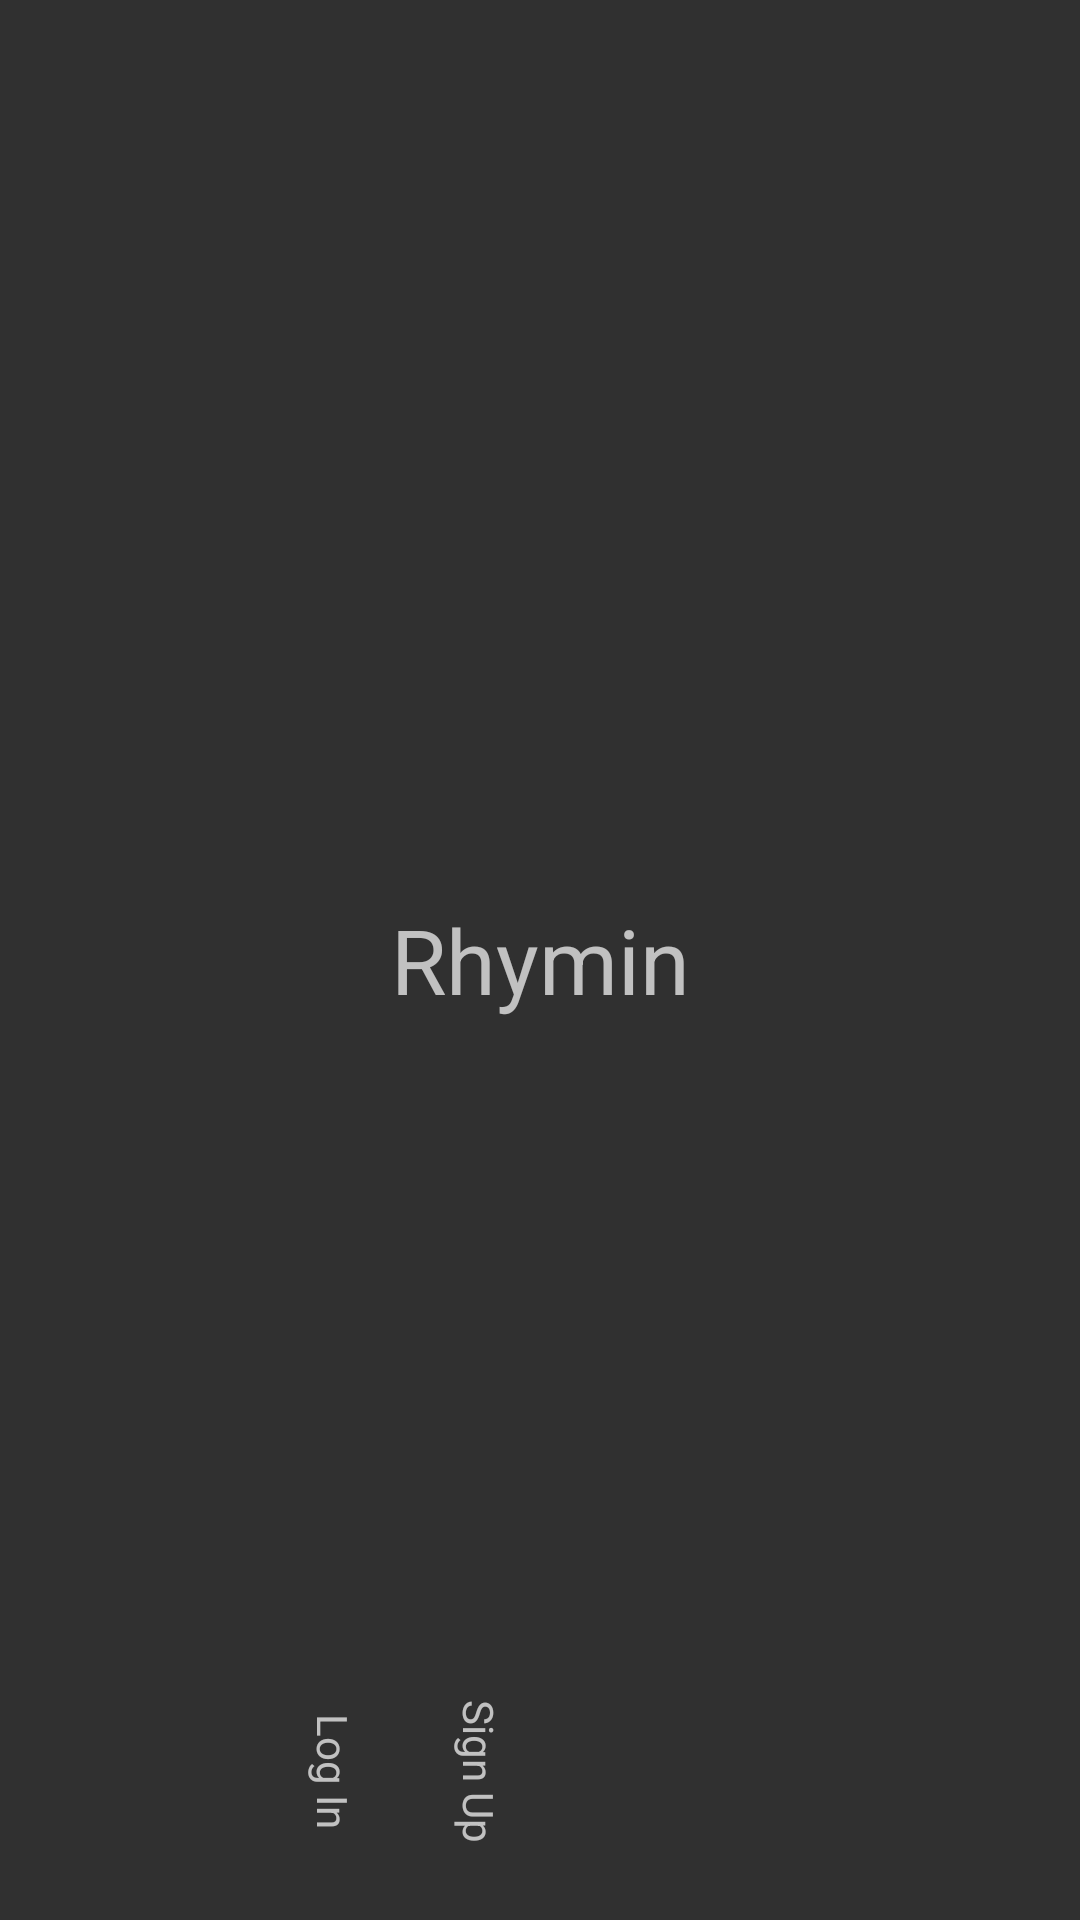

Android layout source for this screen:
<!-- AndroidManifest.xml: activity theme Theme.AppCompat.NoActionBar -->
<!-- res/layout/activity_main.xml -->
<?xml version="1.0" encoding="utf-8"?>
<LinearLayout xmlns:android="http://schemas.android.com/apk/res/android"
    xmlns:app="http://schemas.android.com/apk/res-auto"
    xmlns:tools="http://schemas.android.com/tools"
    android:layout_width="match_parent"
    android:layout_height="match_parent"
    android:orientation="vertical"
    tools:context=".MainActivity">

    <FrameLayout
        android:layout_width="match_parent"
        android:layout_height="match_parent">

        <ImageView
            android:id="@+id/imageBackgroundMain"
            android:layout_width="wrap_content"
            android:layout_height="wrap_content"
            android:scaleType="centerCrop"
            app:srcCompat="@drawable/only_background" />

        <ImageView
            android:id="@+id/imagePostItSignUp"
            android:layout_width="220dp"
            android:layout_height="30dp"
            android:layout_gravity="bottom"
            android:layout_marginStart="50dp"
            android:layout_marginBottom="55dp"
            android:rotation="90"
            app:srcCompat="@drawable/azul_tres" />

        <ImageView
            android:id="@+id/imagePostItLogIn"
            android:layout_width="220dp"
            android:layout_height="30dp"
            android:layout_gravity="bottom"
            android:layout_marginBottom="50dp"
            android:rotation="90"
            app:srcCompat="@drawable/azul_cuatro" />

        <ImageView
            android:id="@+id/imageNotebookMain"
            android:layout_width="394dp"
            android:layout_height="match_parent"
            android:scaleType="centerCrop"
            app:srcCompat="@drawable/only_notebook" />

        <TextView
            android:id="@+id/TextViewLogIn"
            android:layout_width="wrap_content"
            android:layout_height="wrap_content"
            android:layout_gravity="bottom"
            android:layout_marginStart="92dp"
            android:layout_marginBottom="40dp"
            android:rotation="90"
            android:text="@string/LoginText"
            android:textColor="@color/browser_actions_text_color" />

        <TextView
            android:id="@+id/textViewSignUp"
            android:layout_width="wrap_content"
            android:layout_height="wrap_content"
            android:layout_gravity="bottom"
            android:layout_marginStart="136dp"
            android:layout_marginBottom="40dp"
            android:rotation="90"
            android:text="@string/SignUp"
            android:textColor="@color/common_google_signin_btn_text_dark_focused" />

        <TextView
            android:id="@+id/TextViewTitle"
            android:layout_width="match_parent"
            android:layout_height="wrap_content"
            android:layout_gravity="center"
            android:gravity="center"
            android:text="@string/Title"
            android:textColor="@color/common_google_signin_btn_text_dark_focused"
            android:textSize="30sp" />

    </FrameLayout>

</LinearLayout>
<!-- resources referenced by this layout -->
<resources>
  <!-- drawable azul_cuatro: png bitmap (drawable, 457 bytes) -->
  <!-- drawable azul_tres: png bitmap (drawable, 471 bytes) -->
  <!-- drawable only_background: png bitmap (drawable, 68346 bytes) -->
  <!-- drawable only_notebook: png bitmap (drawable, 42009 bytes) -->
  <string name="LoginText">Log In</string>
  <string name="SignUp">Sign Up</string>
  <string name="Title">Rhymin</string>
</resources>
